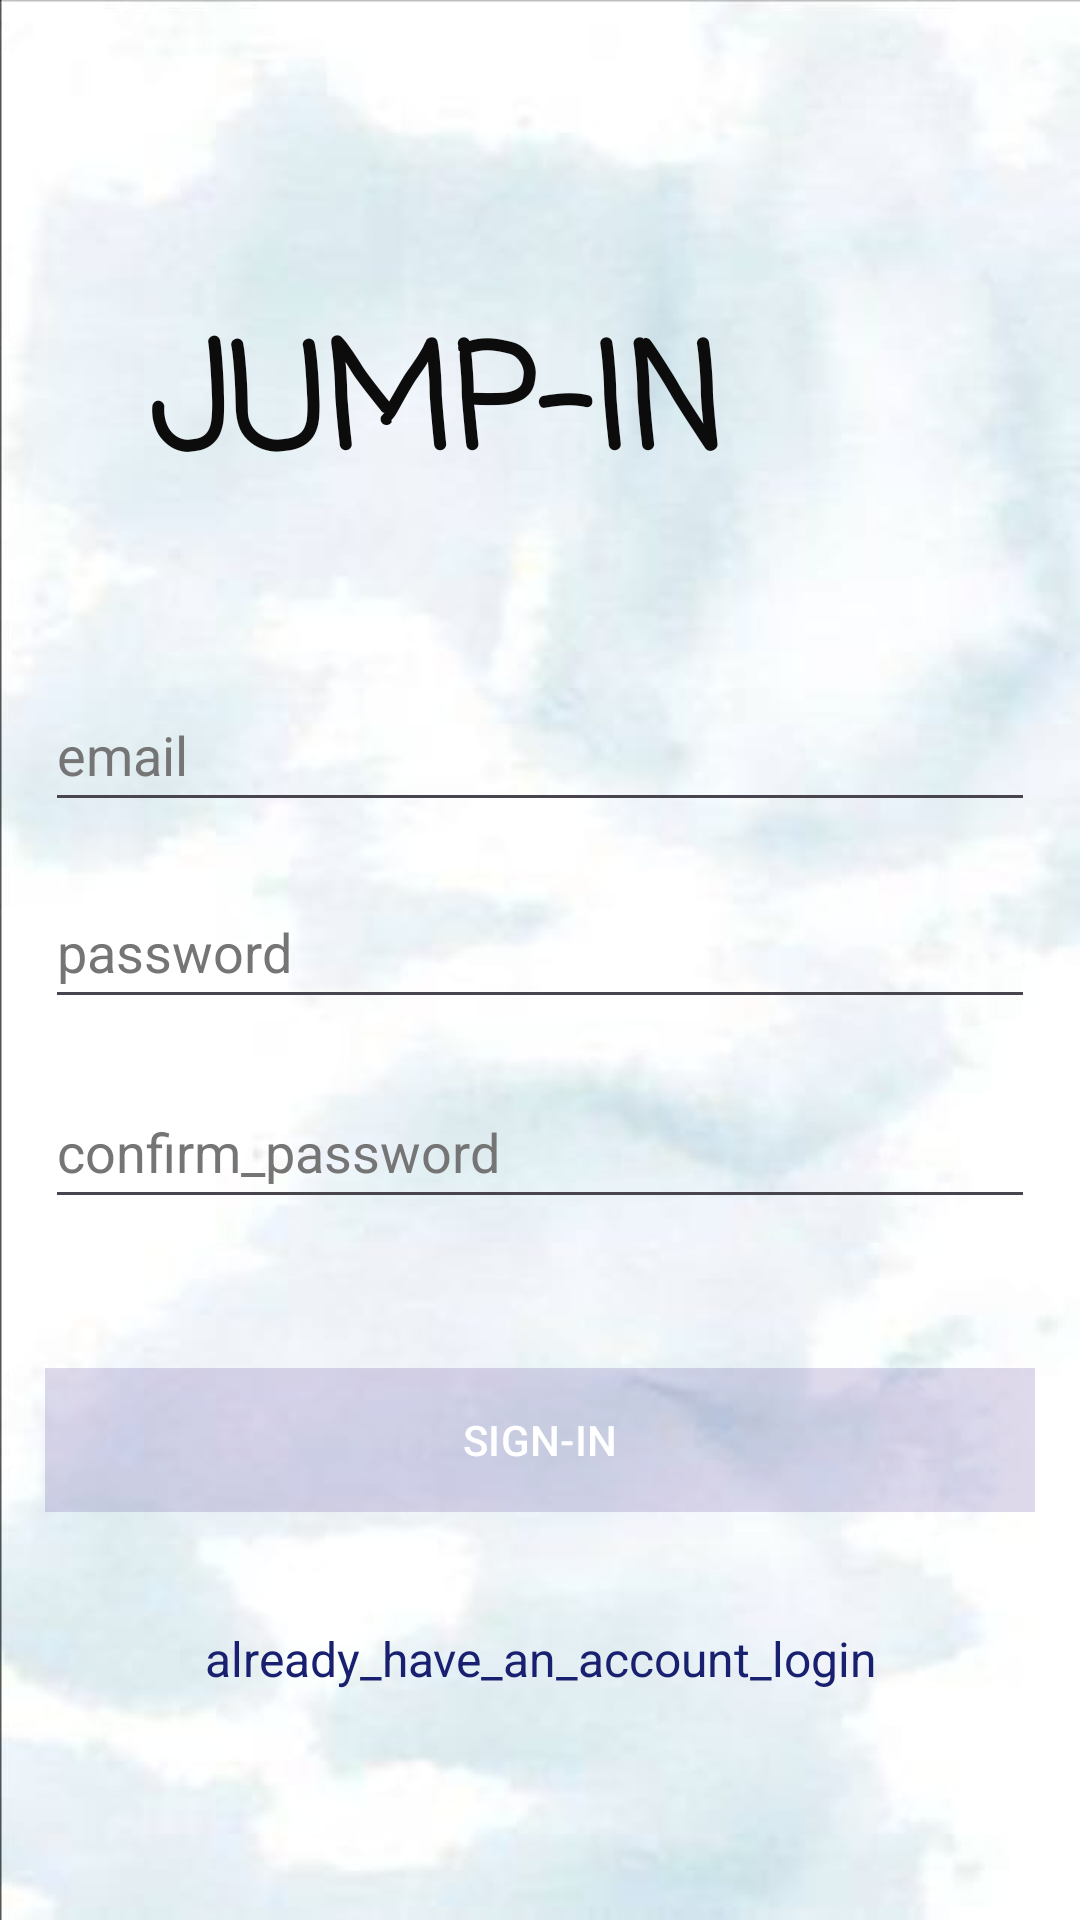

This screen was rendered from an Android layout file. Write that file and the resources it references.
<!-- AndroidManifest.xml: application theme Theme.Mad_aat -->
<!-- res/layout/activity_main2.xml -->
<?xml version="1.0" encoding="utf-8"?>
<RelativeLayout
    xmlns:android="http://schemas.android.com/apk/res/android"
    xmlns:app="http://schemas.android.com/apk/res-auto"
    xmlns:tools="http://schemas.android.com/tools"
    android:layout_width="match_parent"
    android:layout_height="match_parent"
    android:background="@drawable/login"
    tools:context=".MainActivity2">

    <LinearLayout
        android:id="@+id/linearLayout"
        android:layout_width="0dp"
        android:layout_height="0dp"
        android:orientation="vertical"
        android:padding="15dp"
        android:paddingTop="40dp"
        android:paddingBottom="40dp" />

    <EditText
        android:id="@+id/email"
        android:layout_width="match_parent"
        android:layout_height="wrap_content"
        android:layout_alignBottom="@+id/textView2"
        android:layout_marginLeft="15dp"
        android:layout_marginTop="70dp"
        android:layout_marginRight="15dp"
        android:layout_marginBottom="-101dp"
        android:autofillHints="emailAddress"
        android:ems="10"
        android:hint="email"
        android:inputType="textEmailAddress"
        android:minHeight="48dp"
        android:textColor="#121111"
        android:textColorHint="#757575" />

    <TextView
        android:id="@+id/textView2"
        android:layout_width="wrap_content"
        android:layout_height="wrap_content"
        android:layout_marginLeft="50dp"
        android:layout_marginTop="100dp"
        android:fontFamily="casual"
        android:text="JUMP-IN"
        android:textAlignment="center"
        android:textAppearance="@style/TextAppearance.AppCompat.Display1"
        android:textColor="#0C0C0C"
        android:textSize="48sp"
        android:textStyle="bold" />

    <EditText
        android:id="@+id/password"
        android:layout_width="match_parent"
        android:layout_height="wrap_content"
        android:layout_alignBottom="@+id/email"
        android:layout_marginLeft="15dp"
        android:layout_marginTop="15dp"
        android:layout_marginRight="15dp"
        android:layout_marginBottom="-66dp"
        android:autofillHints="password"
        android:ems="10"
        android:hint="password"
        android:inputType="textPassword"
        android:minHeight="48dp"
        android:textColor="#121111"
        android:textColorHint="#757575"
        tools:ignore="UnknownId" />

    <EditText
        android:id="@+id/conf_password"
        android:layout_width="match_parent"
        android:layout_height="wrap_content"
        android:layout_alignBottom="@+id/password"
        android:layout_marginLeft="15dp"
        android:layout_marginTop="15dp"
        android:layout_marginRight="15dp"
        android:layout_marginBottom="-67dp"
        android:autofillHints="password"
        android:ems="10"
        android:hint="confirm_password"
        android:inputType="textPassword"
        android:minHeight="48dp"
        android:textColor="#121111"
        android:textColorHint="#757575"
        tools:ignore="TextContrastCheck" />

    <Button
        android:id="@+id/btnsignin"
        android:layout_width="match_parent"
        android:layout_height="wrap_content"
        android:layout_alignBottom="@+id/conf_password"
        android:layout_marginStart="15dp"
        android:layout_marginTop="15dp"
        android:layout_marginEnd="15dp"
        android:layout_marginBottom="-98dp"
        android:background="@color/cardview_shadow_start_color"
        android:text="SIGN-IN" />

    <TextView
        android:id="@+id/tvRedirectLogin"
        android:layout_width="match_parent"
        android:layout_height="wrap_content"
        android:layout_alignBottom="@+id/btnsignin"
        android:layout_marginStart="10dp"
        android:layout_marginTop="10dp"
        android:layout_marginEnd="10dp"
        android:layout_marginBottom="-60dp"
        android:gravity="center_horizontal"
        android:text="already_have_an_account_login"
        android:textColor="#18206F"
        android:textSize="16sp" />
</RelativeLayout>
<!-- resources referenced by this layout -->
<resources>
  <!-- drawable login: jpg bitmap (drawable, 25696 bytes) -->
  <style name="Theme.Mad_aat" parent="Base.Theme.Mad_aat" />
  <style name="Base.Theme.Mad_aat" parent="Theme.Material3.DayNight.NoActionBar">
          
          
      </style>
</resources>
